Run: headless pygame with SDL's dummy video driver; simulated clock (each Clock.tick advances the game by its frame time, no real sleeping); random seed 0; keys injected as events and as key.get_pressed() state; no mouse input.
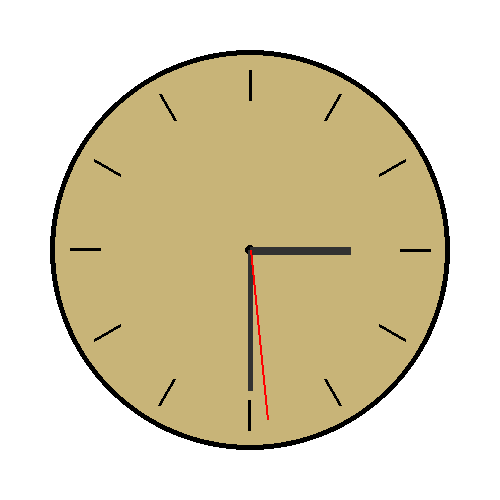
Frame 1 of 4 · flips 1–60 · no input
Frame 2 of 4 · flips 61–180 · tapped SPACE, RETURN · held RIGHT (→), D · screen unchanged from frame 1, image omitted
Frame 3 of 4 · flips 181–300 · held DOWN (↓), S · screen unchanged from frame 2, image omitted
Frame 4 of 4 · flips 301–420 · held LEFT (←), A, UP (↑), W · screen unchanged from frame 3, image omitted

The pygame program that drew these frames:

import pygame
import math
import time

# Initialize pygame
pygame.init()

# Constants
WIDTH, HEIGHT = 500, 500
CENTER = (WIDTH // 2, HEIGHT // 2)
RADIUS = 200
CLOCK_COLOR = (200, 180, 120)
HAND_COLOR = (50, 50, 50)
SECOND_HAND_COLOR = (255, 0, 0)

# Create the window
screen = pygame.display.set_mode((WIDTH, HEIGHT))
pygame.display.set_caption("Old Clock")
clock = pygame.time.Clock()

def draw_clock():
    """Draw the clock face."""
    pygame.draw.circle(screen, CLOCK_COLOR, CENTER, RADIUS)
    pygame.draw.circle(screen, (0, 0, 0), CENTER, RADIUS, 5)  # Outer border
    pygame.draw.circle(screen, (0, 0, 0), CENTER, 5)  # Center dot

    # Draw hour markers
    for i in range(12):
        angle = math.radians(i * 30)
        outer_x = CENTER[0] + RADIUS * 0.9 * math.cos(angle)
        outer_y = CENTER[1] - RADIUS * 0.9 * math.sin(angle)
        inner_x = CENTER[0] + RADIUS * 0.75 * math.cos(angle)
        inner_y = CENTER[1] - RADIUS * 0.75 * math.sin(angle)
        pygame.draw.line(screen, (0, 0, 0), (outer_x, outer_y), (inner_x, inner_y), 3)

def draw_hand(length, angle, color, thickness=5):
    """Draws a clock hand."""
    end_x = CENTER[0] + length * math.cos(angle)
    end_y = CENTER[1] - length * math.sin(angle)
    pygame.draw.line(screen, color, CENTER, (end_x, end_y), thickness)

def get_time_angles():
    """Get angles for hour, minute, and second hands based on real time."""
    t = time.localtime()
    second_angle = math.radians((t.tm_sec / 60) * 360 - 90)
    minute_angle = math.radians((t.tm_min / 60) * 360 - 90)
    hour_angle = math.radians(((t.tm_hour % 12) / 12) * 360 - 90 + (t.tm_min / 60) * 30)
    return hour_angle, minute_angle, second_angle

running = True
while running:
    screen.fill((255, 255, 255))
    draw_clock()
    
    hour_angle, minute_angle, second_angle = get_time_angles()
    draw_hand(RADIUS * 0.5, hour_angle, HAND_COLOR, 8)
    draw_hand(RADIUS * 0.7, minute_angle, HAND_COLOR, 5)
    draw_hand(RADIUS * 0.85, second_angle, SECOND_HAND_COLOR, 2)
    
    pygame.display.flip()
    clock.tick(1)
    
    for event in pygame.event.get():
        if event.type == pygame.QUIT:
            running = False

pygame.quit()
